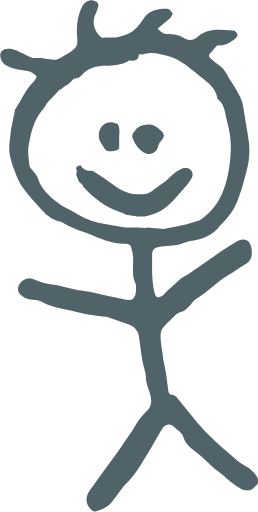
t = 0.00 s
t = 0.03 s: frame unchanged from t = 0.00 s, image omitted
t = 0.07 s: frame unchanged from t = 0.00 s, image omitted
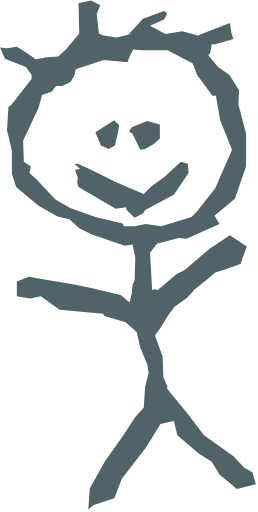
t = 0.10 s
t = 0.13 s: frame unchanged from t = 0.10 s, image omitted
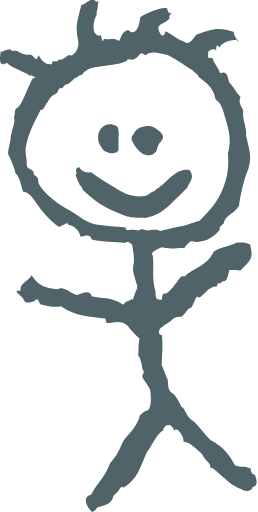
t = 0.17 s

The animated SVG that drew these frames (rendered in a browser with its animation timeline set to each time). Animation: 3 SMIL elements (animate=3); one cycle of 0.20 s, repeats indefinitely.

<!-- Generator: Adobe Illustrator 23.0.0, SVG Export Plug-In  -->
<svg version="1.1" xmlns="http://www.w3.org/2000/svg" xmlns:xlink="http://www.w3.org/1999/xlink" x="0px" y="0px" width="36.8px"
	 height="72.9px" viewBox="0 0 36.8 72.9" style="enable-background:new 0 0 36.8 72.9;" xml:space="preserve">
	 <style type="text/css">
	.relleno{fill:#506368;}
	</style>
<defs>
</defs>
<g>
<path class="relleno" d="M25.1,28.1c0.5-0.6,1-1.1,1.5-1.7c0.3-0.4,0.6-0.8,0.8-1.2c0.2-0.5,0-0.9-0.4-1.2c-0.2-0.1-0.6-0.1-0.8-0.1
	c-1,0.3-1.7,1.1-2.5,1.8c-0.5,0.4-1,0.7-1.5,1.1c-0.1,0.1-0.3,0.2-0.4,0.3c-0.4,0.2-0.7,0.5-1.1,0.5c-1.5,0.2-2.8-0.1-4.1-1
	c-1.1-0.8-2.3-1.6-3.4-2.3c-0.7,0-1.3-0.1-1.7-0.8c0,0-0.5,0.1-0.6,0.3c-0.1,0.1,0,0.4,0.1,0.6c0,0-0.1,0.1-0.1,0.2
	c-0.1,0.4,0.2,0.8,0.3,1.1c0.1,0.2,0.3,0.4,0.5,0.5c0.1,0.2,0.2,0.4,0.3,0.5c1.4,1.5,3,2.7,4.9,3.4c0.4,0.1,0.8,0.3,1.2,0.5
	c0.1,0,0.1,0,0.2,0c0.4,0.1,0.8,0.1,1.3,0.2c0.4,0,0.7,0,1.1,0c0.1,0,0.3-0.1,0.4-0.1C22.8,30.3,24,29.4,25.1,28.1z M36.5,67.7
	c-0.3-0.4-0.7-0.7-1-1c-0.6-0.4-1.2-0.7-1.8-1.2c-1.3-1.1-2.6-2.2-3.8-3.4c-0.9-0.9-1.7-1.8-2.5-2.8c-0.6-0.7-1.2-1.5-1.8-2.2
	c-0.3-0.4-0.6-0.9-1.3-0.9c-0.1,0-0.3-0.4-0.3-0.6c-0.1-0.5-0.1-1-0.2-1.5c-0.1-0.9-0.3-1.9-0.5-2.8c-0.1-1-0.3-2-0.4-3.1
	c0-0.4,0-1,0.2-1.3c0.4-0.6,1-1.1,1.5-1.6c0.3-0.3,0.6-0.7,1-0.8c0.9-0.2,1.4-0.9,1.9-1.5c0.3-0.4,0.8-0.6,1.2-0.9
	c0.7-0.5,1.3-1,2-1.6c0.3-0.2,0.6-0.5,0.9-0.7c0.4-0.3,0.8-0.5,1.1-0.7c0.7-0.4,1.3-0.9,2-1.3c1-0.5,1.3-1.1,1.2-2.2
	c-0.1-1.4-1-1.9-2.2-1.2c-1,0.6-2,1.2-2.9,1.9c-1.3,0.9-2.6,1.8-3.9,2.7c-0.3,0.2-0.7,0.4-1,0.6c-0.9,0.8-1.8,1.6-2.6,2.4
	c-0.1,0.1-0.3,0.2-0.5,0.3c-0.4,0.1-0.5,0-0.7-0.4c-0.5-1.8-0.4-3.6-0.4-5.4c0-1,0.2-1.2,1.3-1.4c1.1-0.1,2.2-0.1,3.2-0.5
	c0.3-0.1,0.7-0.3,1-0.3c1.7-0.2,3.2-0.8,4.2-2.2c0.1-0.1,0.2-0.2,0.3-0.3c0.9-0.9,1.6-1.8,2.1-3c0.6-1.5,1-3,1.4-4.6
	c0.4-1.5,0.5-3.1,0.2-4.7c-0.2-1.4-0.5-2.9-0.7-4.3c-0.1-0.6-0.3-1.2-0.6-1.7c-0.4-0.8-0.8-1.5-1.3-2.2c-0.3-0.5-0.6-1.1-1-1.6
	c-0.5-0.5-1.2-0.9-1.7-1.4c-0.3-0.2-0.4-0.5-0.1-0.8c0.3-0.2,0.4-0.5,0.7-0.8c0.1-0.1,0.3-0.3,0.4-0.3c1,0.1,1.7-0.4,2.4-0.9
	c0.2-0.1,0.4-0.5,0.4-0.6c-0.1-0.3-0.4-0.6-0.7-0.6c-1.7-0.1-3.4-0.4-4.9,0.8c-0.6,0.5-1.3,0.8-2.2,0.2c-0.6-0.4-1.4-0.5-2.1-0.5
	c-0.7,0-1.1-0.3-1.5-0.8c0.4-0.3,0.8-0.7,1.2-1c0.2-0.2,0.4-0.3,0.6-0.5c0.1-0.2,0.4-0.6,0.3-0.7c-0.2-0.3-0.5-0.6-0.8-0.6
	c-1.3,0-2.6,0.2-3.4,1.5c-0.5,0.8-1.1,1.5-2,2c-0.5,0.2-1,0.4-1.5,0.5c-0.6,0.1-1.2,0.1-1.7,0.1c-0.3,0-0.6,0.1-0.8-0.1
	c-1-0.8-1.3-2.1-0.8-3.2c0.2-0.4,0.3-0.7,0.4-1.1c0.1-0.4,0-0.6-0.4-0.8c-0.7-0.3-1.5,0-1.9,0.8C11,2.3,10.9,3.7,11,5.2
	c0.1,1.2,0,1.5-1,2.2C9.5,7.7,9.1,7.9,8.6,8.2c-0.5,0.3-1,0.3-1.5,0.2C6.6,8.3,6,8.2,5.5,8.2c-0.4,0-0.8,0.1-1.1-0.1
	C3.8,7.9,3.3,7.5,2.7,7.3C2.3,7.1,1.9,7,1.5,6.9c-0.4,0-0.8,0-1.1,0.2c-0.7,0.5-0.3,1.7,0.4,2.1c1,0.7,2.2,0.6,3.3,0.9
	c0.4,0.1,0.8,0.4,1.1,0.7c0.1,0.1-0.2,0.6-0.4,0.8c-1.2,1.1-1.7,2.6-2.6,3.9c-0.1,0.1-0.1,0.2-0.1,0.3C1.9,16.9,1.6,18,1.5,19
	c-0.1,1-0.3,2-0.1,3c0.2,1.1,0.6,2.1,1,3.1c0.2,0.5,0.5,1.1,0.8,1.5c0.8,1.1,1.7,2.1,2.6,3.1c0.7,0.8,1.5,1.5,2.6,1.8
	c0.5,0.1,1,0.5,1.5,0.7s1.1,0.5,1.6,0.7c0.6,0.2,1.3,0.4,1.9,0.7c1.5,0.6,2.9,1.2,4.6,1.1c0.2,0,0.7,0.2,0.7,0.5
	c0.2,0.6,0.3,1.2,0.3,1.8c0,1.1-0.2,2.2,0.3,3.3c0.1,0.2,0.1,0.4,0.1,0.6c0,0.4,0,0.7-0.1,1.1c-0.1,0.3-0.3,0.6-0.6,0.7
	c-0.4,0.1-0.8,0-1.2-0.1c-1.4-0.3-2.7-0.6-4.1-0.9c-0.8-0.2-1.6-0.3-2.4-0.4c-1-0.2-2-0.5-3-0.7c-1.2-0.1-2.3-0.4-3.4-0.9
	C4,39.4,3,39.9,2.7,40.6c-0.3,0.6-0.1,1.2,0.5,1.6c0.4,0.3,0.9,0.5,1.5,0.5c0.4,0,0.9,0.1,1.3,0.3c1,0.5,1.9,0.8,3,1
	c2,0.4,4,1,6.1,1.1c0.1,0,0.2,0,0.3,0.1c1,0.3,1.9,0.7,2.9,1c0.7,0.2,1.4,0.9,1.5,1.6c0.1,0.7,0.2,1.4,0.3,2.2
	c0.1,0.9,0.3,1.8,0.5,2.6c0.1,0.3,0.2,0.7,0.2,1c0,0.7,0.2,1.3,0.4,1.9c0.4,1.1,0.7,2.3-0.4,3.2c-0.4,0.4-0.7,0.8-1.1,1.3
	c-0.6,1-1.2,2-1.9,2.9c-0.8,1.2-1.6,2.3-2.4,3.4c-0.9,1.2-1.7,2.4-2.6,3.6c-0.7,0.9-0.6,2.1,0.3,2.8c0.1,0.1,0.3,0.2,0.5,0.2
	c1.1-0.3,2-0.8,2.6-1.7c0.6-0.7,1.1-1.6,1.7-2.2c1.4-1.3,2.3-3,3.3-4.6c0.7-1.1,1.3-2.3,2-3.4c0.4-0.6,1.1-0.7,1.6-0.2
	s1.2,0.8,1.4,1.6c0.4,1.2,1.6,1.8,2.5,2.6c0.5,0.5,1.1,1,1.6,1.5s1.1,0.8,1.6,1.3c0.7,0.7,1.6,1.3,2.5,1.9c0.8,0.4,1.6,0.2,2-0.4
	C36.9,69,37,68.4,36.5,67.7z M21.2,32.4c-0.5,0.1-1.1,0-1.6,0s-1,0-1.5,0c-0.1,0-0.1,0-0.2,0c-1.3-0.2-2.6-0.5-3.9-0.7
	c-1.3-0.3-2.5-0.9-3.6-1.6c-0.7-0.4-1.5-0.7-2.1-1.2c-1-0.8-2-1.6-2.6-2.8c-0.2-0.4-0.3-0.9-0.6-1.3c-0.1-0.2-0.3-0.3-0.4-0.5
	c-0.2-0.3-0.5-0.5-0.5-0.8c-0.1-1-0.3-2-0.1-2.9c0.3-1.7,0.7-3.4,1.8-4.8c0.4-0.4,0.6-0.9,1-1.4c0.3-0.3,0.6-0.6,0.9-0.9
	C8,13.3,8.2,13,8.4,12.8c0.2-0.1,0.4-0.2,0.6-0.4c0.3-0.2,0.7-0.4,1-0.7c0.3-0.3,0.5-0.6,0.9-0.6c0.2,0,0.5-0.2,0.7-0.4
	c0.9-1.1,2.2-1.4,3.5-1.4c1.1,0,2.1-0.1,3.1-0.6c0.1-0.1,0.3-0.2,0.5-0.1c0.7,0,1.1-0.2,1.1-0.9c0.4,0,0.6,0,0.9-0.1
	C21.9,7.3,23,7.7,24.2,8c1.3,0.4,2.3,1.2,3.3,2c0.4,0.3,0.8,0.6,1.1,0.9c1,0.8,2.1,1.5,2.4,3c0,0.1,0,0.1,0.1,0.2
	c1,0.8,1,2.1,1.3,3.2c0.4,1.4,0.6,2.9,0.5,4.4c-0.1,2-0.4,3.9-1.2,5.8c-0.7,1.6-1.7,2.8-3,3.7c-0.3,0.2-0.7,0.3-1,0.4
	c-1.4,0.5-2.9,0.7-4.4,1C22.4,32.5,21.8,32.5,21.2,32.4z M20.5,21.7c0.2,0.1,0.4,0.2,0.6,0.2c0.6,0,1.2-0.3,1.4-0.9
	c0.1-0.4,0.2-0.7,0.5-1c0.5-0.6,0.5-1-0.1-1.5c-0.5-0.4-1-0.8-1.5-0.8c-1.1,0-1.7,0.3-2.1,0.8c-0.1,0.2-0.3,0.3-0.4,0.6
	c0,0.2-0.1,0.4,0,0.5C19.2,20.4,19.7,21.2,20.5,21.7z M15.9,21.5c0.4,0,0.9-0.1,1-0.3C17,21.1,17,21.1,17,21c0-0.5,0-1.1,0-1.6
	c0-0.4,0.1-0.8,0-1.1c0-0.3-0.1-0.6-0.3-0.7c-1.4-0.7-2.6,0.3-2.6,1.6c0,0.6,0,0.7,0.8,1.9C15,21.4,15.4,21.5,15.9,21.5z"/>
	<animate
      id="frame1"
      attributeName="display"
      values="inline;none;none;none"
      keyTimes="0;0.33;0.66;1"
      dur="200ms"
      begin="0ms"
      repeatCount="indefinite" />
</g>
<g>
<path class="relleno" d="M24.8,27.7l1.3-1.9l0.8-1.2l-0.1-1.3l-1-0.3l-2.4,2.2l-1.5,1.1l-0.4,0.3l-1,1l-4-1.7l-3.6-1.8l-1.8-0.8l-0.5,0l0.8,0.7
	l-0.7,0.2l0.4,1.1L11,26l0.2,0.6l5.3,3.1l1.5-0.2l0,0.3l1.2,1.2l1.2-0.6l0.3-0.5L24.8,27.7z M36,67.3l-1.2-0.7l-1.5-1.6l-4.2-3
	l-2.3-3l-1.8-2.2l-1.2-1.5l0.1-0.2l-0.6-1.4l-0.1-2.9l-1.1-3l0.8-1.1l1.1-1.8l0.9-1.2l1.8-1.3l1.1-1.2l2-1.6l0.9-0.8l1.3-0.4
	l2.3-0.8l0.9-2.5l-2.4-1.6l-2.9,1.9l-3.6,3.1l-1.1,0.5l-2.7,2.3l-0.5-0.1l-0.3,0.1l-0.3-5.3l1-1.3l3.1-0.8l1.1,0.1l4.7-2.1l-0.7-1.2
	l2.9-2.4l1.6-4.6L35.1,19L34,14.8l0.1-2l-1.4-2.2l-1.6-1.1l-1.4-1.7L30,7.5l0.2-1.3l0.4,0.1l2.7-0.8L33,4.6l-0.2-1.4L28.2,5L26,4.4
	l-2.4,0.4l-2.2-1.2l2-0.9L23.8,2l-0.1-0.3l-0.3-0.2l-3,1.1l-2.1,2.3l-1.7,0.4l-1.8-0.3l-0.7-0.3l-0.3-2.8l0.5-1.2L13,0l-1.8,0.4
	l0.1,4.3L9.5,6.9L8.3,8L6.7,8.1L5.1,8.4L4,7.6l-1.6-1L1,6.8L0,6.7l0.7,1.6l3,1.2l0.8,1.1l0,0.6l-2.9,3.7l-0.4,0.3L1,18.5l0.7,2.9
	l0,3.4l0.6,1.8l3.2,2.7l2.7,1.5l1.7,0.4l1.4,1.3l1.8,0.9l4.7,1.6l1.1-0.2l0.4,1.9l-0.1,3.2l-0.3,0.7l-0.1,1.1l-0.3,1.4l-1.3-1.1
	L13,41l-2.4-0.5l-3-0.5l-3.5-0.6l-1.7,0.7l0,2.1l1.9,0.3l1.5-0.3l2.7,1.9l6.2,0.6l0.2,0.3l3,0.9l1.6,1.4l0.5,2.2l1,2.4l0.2,1.2
	l-0.5,2l-0.2,3l-1.2,1.3l-1.9,2.9l-2.4,3.4l-2.2,3.9l-0.2,3l0.7-0.6l3-1l1.1-2.8l3.4-4.4l2.1-3.4l1.9-0.4l0.5,2l3,2.6l1.9,1.2
	l1.1,1.8l2.5,2.1l2.7-0.7L36,67.3z M20.8,31.9l-1.6,0.3l-1.5,0l-0.2-0.4l-3.9-0.9L10,29.6l-2.1-1.2l-2.6-2.8l-1.1-1l0.2-0.9l-1-0.7
	l-0.1-3l2.2-4.7L6,13.5l1.4-0.5l0.6-0.8l0.9,0l1.2-0.6l0.5-0.9l0.2-0.9l4-1.3l3.4,0.3l0.2-0.6L19,7l1.3,0.1l3.6,0L27.5,9l0.6,1.6
	l2.2,3l0.5,0l0.6,3.5l1.7,4.2l-2.4,5.5l-2.7,3.4l-0.7,0.7l-4.3,1.3L20.8,31.9z M20,21.3l0.7-0.1l1.2-0.7l0.9-0.8l0-2L21,17.2
	l-2.2,0.9l-0.4,0.6l0.5,0.3L20,21.3z M15.5,21.2l0.9-0.5l0-0.1l0.4-1.6l0.2-1.2l-0.7-0.7l-2.7,1.7l0.8,1.9L15.5,21.2z"/>
	<animate
      id="frame2"
      attributeName="display"
      values="none;inline;none;none"
      keyTimes="0;0.33;0.66;1"
      dur="200ms"
      begin="0ms"
      repeatCount="indefinite" />
</g>
<g>
<path class="relleno" d="M25,28.4c0.6-0.6,1.2-1.2,1.7-1.7c0.2-0.5,0.5-0.8,0.6-1.2c0.2-0.5,0-1-0.3-1.3c-0.4-0.1-0.8,0-0.9,0
	c-1.1,0.3-1.7,1-2.5,1.7c-0.4,0.4-0.8,0.7-1.4,1.1c0,0.1-0.2,0.3-0.5,0.3c-0.3,0.2-0.6,0.5-1,0.6c-1.6,0.2-2.7-0.2-4-1
	c-1.4-0.9-2.5-1.5-3.7-2.4c-0.6,0.1-1.3,0-1.7-0.7c0-0.1-0.2,0.1-0.4,0.2c-0.1,0.2-0.1,0.5,0.1,0.7c0-0.1-0.3,0.1-0.2,0.2
	c0.1,0.4,0.3,0.9,0.4,1c0.1,0.2,0.1,0.5,0.4,0.6c0.1,0.1,0.1,0.3,0.2,0.5c1.5,1.5,3.2,2.6,5.1,3.3c0.3,0.1,0.6,0.3,1.3,0.5
	c0,0-0.1,0.1,0.1,0c0.2,0.1,0.8,0.1,1.3,0.2c0.3,0,0.6,0,1,0c0.2,0.1,0.4-0.1,0.7-0.1C22.9,30.5,23.8,29.6,25,28.4z M36.3,67.6
	c-0.4,0.1-0.6-0.7-0.5-0.8c-1.1-0.5-1.3-0.1-2.3-0.5c-0.9-1.9-2.3-3-3.3-3.5c-1-0.8-2.3-2.8-2.8-2.9c-0.9-0.6-1.1-1.9-1.5-1.9
	c-0.4-0.9-1-1.9-1.4-2c-0.1-0.1-0.5-0.5-0.3-0.5C24,55.7,24,54.5,23.9,54c-0.2-0.2-0.4-1.1-0.8-1.9c-0.1-1.1,0.2-2.1,0-4.4
	c-0.6,0.1-0.6-1,0.2-1.2c-0.1-0.1,0.6-0.4,1.1-0.8c0.2-0.3,0.5-0.6,1.5-0.6c0.7-0.5,0.8-1.2,1.4-1.3c0.6-1,0.6-1.9,1.1-1.4
	c0.8-0.4,1.4-1.7,2.5-1.6c0.3-0.9,0.3-0.1,0.9-0.8c0.4,0.2,0.6-0.1,0.9-1.5c1-0.2,1.6,0.3,1.9-0.3c1.3-1.2,1.5-1.7,1.1-3.2
	c0.4,0-0.6-0.7-2.1-0.4c-0.9,0.5-1.9,0.5-3.1,1.2c-1,2-2.3,2.1-3.9,3.3c-0.1,0.4-0.4,0.1-0.8,0.3c-0.8,1-1.8,2.6-2.4,2.4
	c-0.3-0.1-0.2,0.8-0.4,0.9c-0.4,0-0.9,0.1-0.8-1.1c-0.6-2-0.2-3.4-0.4-5.2c-0.4-0.4,0.3-0.8,1.3-1.2c1.1,0.3,1.8,0.1,3.2,0.1
	c0.1-0.2,0.7-0.9,1-1c1.4,0.5,3.3-0.4,4.2-1.8c-0.3,0.3-0.3-0.2,0.4-0.7c0.3-1.3,1.4-1.2,2.2-2.5c0.1-1.2,0.7-3.9,1.3-5.2
	c0.5-1.8,0.3-2.3-0.3-4.8c0.1-1.4-0.6-2.4-0.4-3.6c-0.4-0.8-0.7-1-0.4-2c-0.7-0.6-0.8-1.2-1.6-2c-0.2-0.7-0.3-1.8-1.3-1.3
	c-0.3-1-0.8-1.2-1.1-2.2c-0.8,0-0.6,0.1-0.6-0.9c0.3-0.3,1-0.5,1.1-0.1c0.1,0-0.1-1.3,0.5-0.5c0.5-0.9,1.6-1,2.5-1.1
	C34,6.3,34,5.5,34,5.8c-0.4-0.4-0.8-1.2-0.6-1.3c-2.2-0.8-3.4-0.4-5.4,0.4c-0.6,0.8-1.1,1.5-1.7,1c-1.2-0.4-1.9-1.2-2.7-1.5
	c-0.2,1-0.7,0.7-1-0.3c-0.1-0.5,0.3-0.7,1.1-1.1c0.3-0.2,0.2-0.4,0.5-0.3c-0.2-0.7,0.2-0.6,0.3-0.9c-0.7,0.3-0.5-1-0.9-0.7
	C22.8,1,20.8,1.9,20,2.4c-0.2,2-1,2.6-1.7,1.8c-0.7,0.2-0.8,0.4-1.3,1.6c-0.7-0.5-1-0.2-2.2-0.3c-0.1,0.5-0.2,0.4-0.4-0.5
	c-1.4,0.2-1.2-2-0.6-3c0-0.8,0.1-0.2,0.2-1.7c0.3-0.3,0-0.2-0.3-0.1c-0.5-0.9-1.4,0.3-2.1,0.5c-0.5,2-0.9,2.9-0.5,4.8
	c0.2,0.7,0.1,1.8-0.9,2.4C9.7,7.4,9,8.8,8.4,8.4c-0.2,0.7-1-0.2-1,0.7C6.7,9.1,6.2,9,5.5,7.8C5.1,9,5,7.9,4.3,7.7
	c-0.8,0.1-0.8,0-1.6-0.3C2.3,6.9,1.6,7.5,1.6,7C0.8,6.9,0.3,7.4,0.1,7.3C0,8-0.3,9.7,1,8.9c0.4,0.6,1.9,1,3.4,1.9
	c-0.1-0.6,0.6,0.6,1.1,0c-0.2,0-0.7,0.3-0.9,0.4c-1.2,2.5-1.6,4-2.3,4.2c-0.4,0.7,0,0-0.3,1.3c0.2,0.7-0.2,1.3-0.5,2.9
	c0.1,0.2-0.5,2.1-0.3,2.4c0.3,0.5,1,2.3,1,2.6c0.7,0.8,0.7,1.4,1.1,2.7c0.8-0.1,1.6,1.2,2.6,2.6c0.6,0.7,1.8,2.1,2.6,2.4
	c0.7-0.4,1.3-0.8,1.2-0.3c0.6,0.1,1.5,0.5,1.8,1.7c0.3,0,1.3-0.6,1.6,0.4c1.7,0.4,3.3,0.3,4.8,0.5c-0.1-0.3,1.1-0.1,1,0.6
	c0.2,1,0.3,2,0.1,2.7c-0.1,0.7,0.1,1.2,0.6,2.9c-0.1,0.2-0.1,0.2,0,0.6c-0.2-0.4-0.1-0.1-0.7,1.4c-0.1-0.5,0.2,0-0.1-0.2
	c-0.4,0.4-0.7,0.1-1.2,0.8c-1.8-1.2-3.2-0.8-4.5-1.2c-0.3-1.1-1.6-0.3-2.1-0.2c-0.9-0.2-2-1.4-2.8-0.8c-1.8-0.2-2.7-0.5-3.7-2
	c-0.5,0.9-1.6,1-1.6,2.2c-0.9,0-0.7,0,0.4,1.1c0.3,0.7,0.6,0.7,1.6,0.4c0.2-0.3,0.5-0.6,0.8,0.4c1.1,0.4,2.4,0.5,3,0.3
	c2.1,1.5,4.1,1.4,6.5,1.8c-0.3-0.7-0.4-0.8,0,0.6c0.7,0.1,2-0.6,3,0.4c0.5,0.7,1.3,1.5,1.7,1.8c-0.2,0.8-0.1,1.9-0.2,2.6
	c0.2-0.3,0.6,1.3,0.6,1.7c0.1,0.3,0.4,0.4,0,1c-0.1,0.4,0.6,1,1.1,2c0.2,1.1,0.2,2.8-0.4,3c-0.6,0.1-1.3,0.9-1.1,1
	c-0.9,2.1-1.4,2-2.4,3.5c-0.8,1.9-1.3,2.4-1.8,3c-0.9,2.3-1.7,2.6-2.7,4.5c-1.2,0.2-0.9,1.6,0.3,2.6c-0.1-0.5,0,0.1,0.6-0.8
	c0.9-0.3,2-0.3,2.3-1.7c0.8-0.4,1-1.6,1.4-1.1c2-1.2,2.4-2.9,3.3-5c0.7-0.8,1.4-2.7,2.4-3.2c0-0.6,1-1.4,1.6,0.1
	c0.2-0.7,1.3,0.5,1.3,1.6c0.7-0.1,1.5,0.7,2.6,1.7c0.7,1.3,1.2,1.1,1.2,1.9c0.6,0.1,1.4,1.1,2.1,1.6c0.5,0.6,1.4,1.2,2.3,1.5
	c0.9,0.7,1.8-0.1,1.6-0.3C36.9,69.4,36.6,68,36.3,67.6z M21.1,32.8c-0.4,0-0.8-0.4-1.3,0c-0.7-0.2-1.2,0-1.8-0.1
	c-0.1-0.1-0.1-0.3,0-0.3c-1.6-0.2-2.9-0.2-4.1-0.4c-1.5-0.2-2.5-1.2-3.7-1.9c-0.5-0.3-1.2-0.6-2-1.2c-0.9-0.8-1.8-1.3-2.7-2.8
	c0-0.5-0.1-1-0.5-1.1c-0.3-0.3-0.2-0.6-0.2-0.6c-0.7-0.6-0.9-0.3-1-1c0.1-0.8-0.3-1.6-0.1-2.5c0.3-1.9,1.2-3.5,2.1-5.3
	c0.4,0.1,0.5-0.4,1-1.1c0.3-0.5,0.3-0.6,0.8-1c0.5-0.2,0.6-0.3,0.8-0.9c0.2-0.2,0,0,0.5-0.1c0.3-0.5,0.6-0.6,0.8-0.6
	c0.6-0.3,0.8-0.8,1.2-0.9c0,0.1,0.2-0.3,0.8-0.4c0.7-1.1,1.9-1.1,3.3-1.3c0.8-0.1,2.1-0.2,3.1-0.7c0-0.2,0.1-0.1,0.3-0.2
	c0.8,0.2,1.2-0.3,1.6-0.8c0.4-0.1,0.3,0,0.8,0.2c0.9-0.7,2-0.2,3.2,0c1.3,0.7,2.5,1.5,3.5,2.2c0.2,0.3,0.8,0.5,0.8,0.9
	c1.3,1,2.2,1.7,2.4,3.1c0.2,0.3,0.4-0.1,0.1,0.2c1,0.6,1.1,2,1.5,3.1c0.4,1.5,0.7,2.8,0.2,4.5c0.2,1.9-0.1,3.9-1,5.7
	c-0.9,1.9-2,2.8-3.1,4c0-0.2-0.6,0.2-1.2,0.3c-0.9,0.4-2.8,0.6-4.4,1.1C22.6,32.6,21.5,32.7,21.1,32.8z M20.4,21.9
	c0.2,0.1,0.5,0.1,0.7,0.2c0.6,0,1.2-0.3,1.3-0.9c0.1-0.4,0.2-0.7,0.5-1c0.5-0.6,0.5-0.9-0.1-1.5c-0.5-0.4-1-0.8-1.5-0.8
	c-1.1,0-1.7,0.3-2.1,0.9c-0.1,0.2-0.2,0.4-0.4,0.6c0,0.2-0.1,0.4,0,0.5C19.1,20.6,19.6,21.4,20.4,21.9z M15.8,21.8
	c0.4,0,0.9-0.1,1-0.3c0.1-0.1,0.1-0.1,0.1-0.2c0-0.5,0-1.1,0-1.6c0-0.4,0.1-0.7,0-1.1c0-0.3-0.1-0.6-0.3-0.7
	c-1.4-0.7-2.6,0.3-2.6,1.6c0,0.6,0,0.8,0.8,1.9C15,21.5,15.4,21.7,15.8,21.8z"/>
	<animate
      id="frame3"
      attributeName="display"
      values="none;none;inline;none"
      keyTimes="0;0.33;0.66;1"
      dur="200ms"
      begin="0ms"
      repeatCount="indefinite" />
</g>
</svg>









